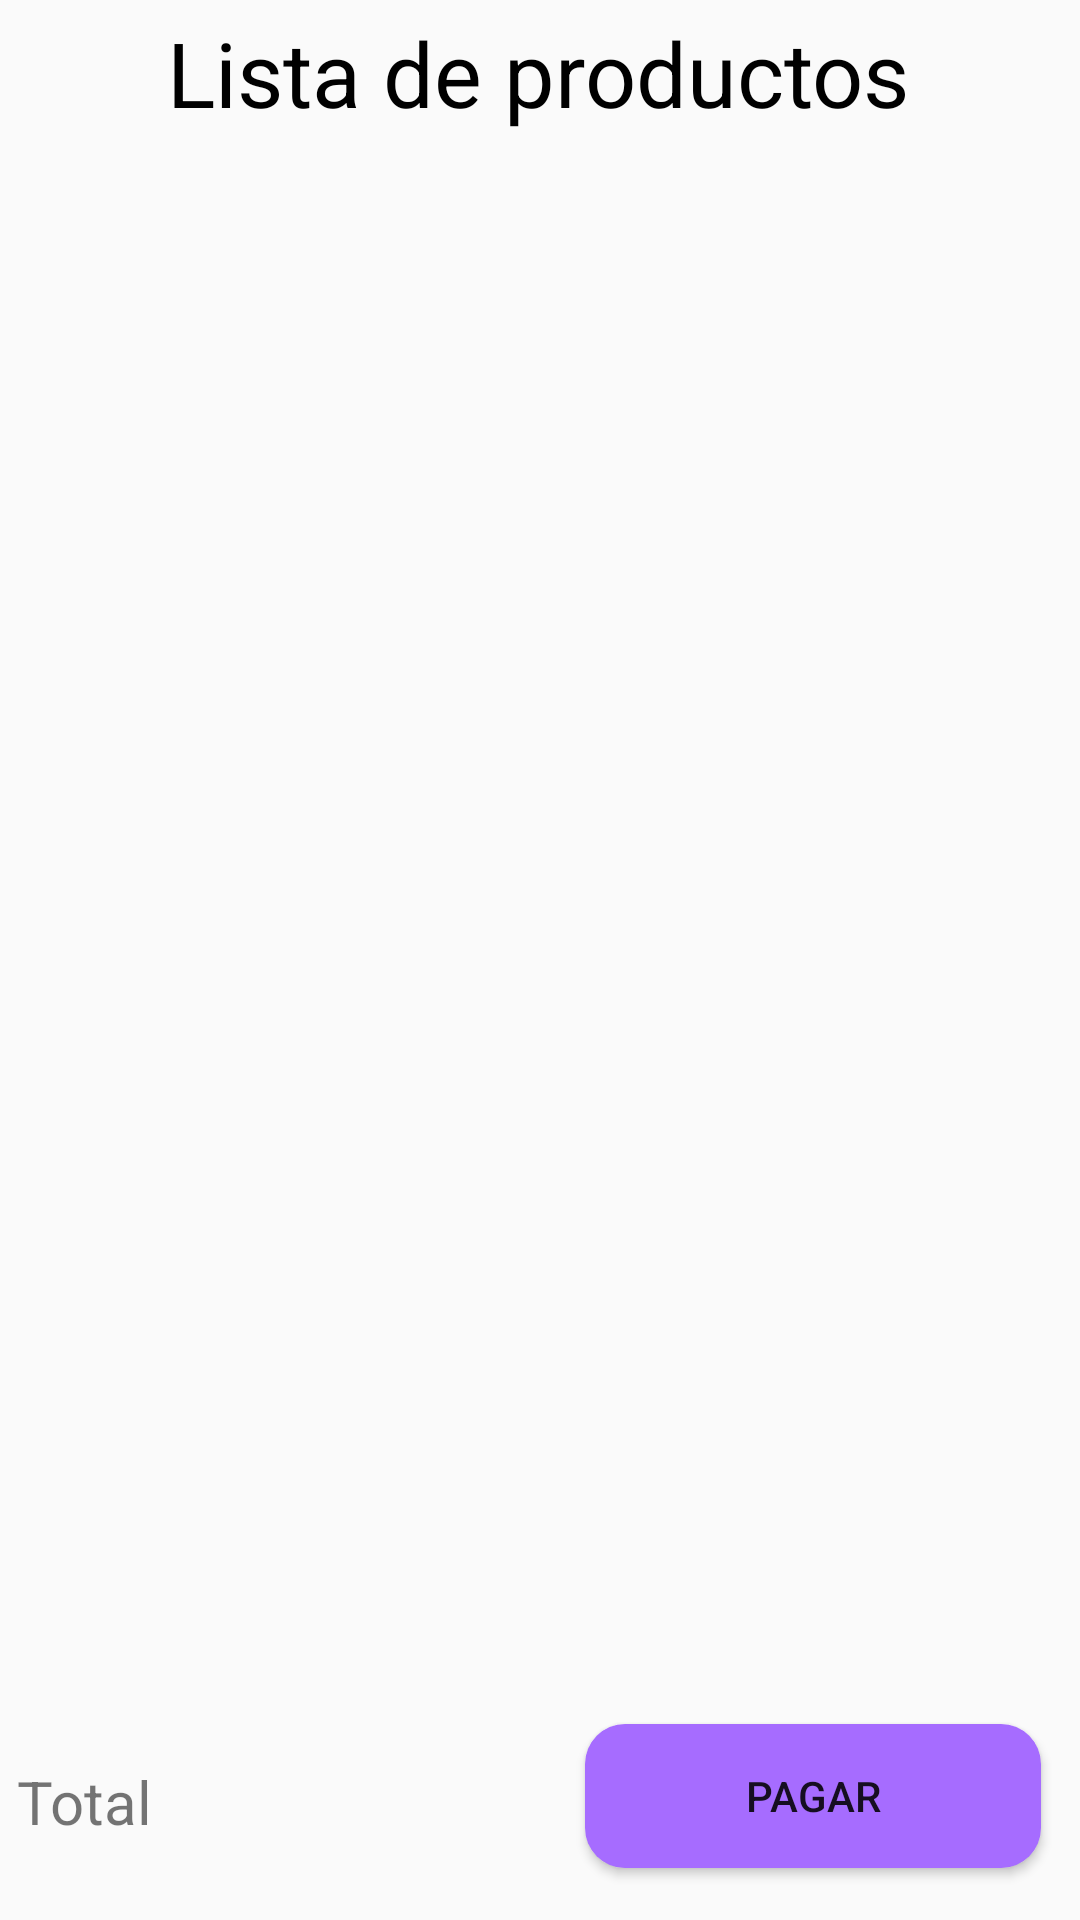

Produce the Android XML layout that renders to this screen, including the resource entries it uses.
<!-- AndroidManifest.xml: application theme Theme.Administrador -->
<!-- res/layout/fragment_cesta.xml -->
<?xml version="1.0" encoding="utf-8"?>
<FrameLayout xmlns:android="http://schemas.android.com/apk/res/android"
    xmlns:app="http://schemas.android.com/apk/res-auto"
    xmlns:tools="http://schemas.android.com/tools"
    android:layout_width="match_parent"
    android:layout_height="match_parent"
    tools:context=".cesta">

    
    <androidx.constraintlayout.widget.ConstraintLayout
        android:layout_width="match_parent"
        android:layout_height="match_parent">

        <androidx.recyclerview.widget.RecyclerView
            android:id="@+id/cesta_items"
            android:layout_width="304dp"
            android:layout_height="443dp"
            app:layout_constraintBottom_toBottomOf="parent"
            app:layout_constraintEnd_toEndOf="parent"
            app:layout_constraintStart_toStartOf="parent"
            app:layout_constraintTop_toTopOf="parent"
            app:layout_constraintVertical_bias="0.496">

        </androidx.recyclerview.widget.RecyclerView>

        <Button
            android:id="@+id/button2"
            android:layout_width="152dp"
            android:layout_height="48dp"
            android:background="@drawable/botones_primary"
            android:text="Pagar"
            app:layout_constraintBottom_toBottomOf="parent"
            app:layout_constraintEnd_toEndOf="parent"
            app:layout_constraintHorizontal_bias="0.938"
            app:layout_constraintStart_toStartOf="parent"
            app:layout_constraintTop_toTopOf="parent"
            app:layout_constraintVertical_bias="0.971" />

        <TextView
            android:id="@+id/precio_final"
            android:layout_width="219dp"
            android:layout_height="35dp"
            android:text="Total"
            android:textSize="20sp"
            app:layout_constraintBottom_toBottomOf="parent"
            app:layout_constraintEnd_toEndOf="parent"
            app:layout_constraintHorizontal_bias="0.041"
            app:layout_constraintStart_toStartOf="parent"
            app:layout_constraintTop_toTopOf="parent"
            app:layout_constraintVertical_bias="0.97" />

        <TextView
            android:id="@+id/textView8"
            android:layout_width="wrap_content"
            android:layout_height="wrap_content"
            android:layout_marginTop="4dp"
            android:text="Lista de productos"
            android:textColor="#000000"
            android:textSize="30sp"
            app:layout_constraintEnd_toEndOf="parent"
            app:layout_constraintHorizontal_bias="0.496"
            app:layout_constraintStart_toStartOf="parent"
            app:layout_constraintTop_toTopOf="parent" />

    </androidx.constraintlayout.widget.ConstraintLayout>

</FrameLayout>
<!-- resources referenced by this layout -->
<resources>
  <!-- drawable botones_primary (drawable) -->
  <?xml version="1.0" encoding="utf-8"?>
  <shape android:shape="rectangle"
      xmlns:android="http://schemas.android.com/apk/res/android">
  <solid android:color="#A66CFF"/>
      <corners android:radius="40px"/>
  </shape>
  <style name="Theme.Administrador" parent="Theme.AppCompat.Light">
          
          <item name="colorPrimary">#911CFF</item>
  
          <item name="colorPrimaryVariant">@color/purple_700</item>
          <item name="colorOnPrimary">@color/white</item>
          
          <item name="colorSecondary">@color/teal_200</item>
          <item name="colorSecondaryVariant">@color/teal_700</item>
          <item name="colorOnSecondary">@color/black</item>
          
          <item name="android:statusBarColor">#911CFF</item>
          
  
      </style>
  <!-- not gathered from this repository: default colours our renderer supplied (Android Studio template values) -->
  <color name="purple_700">#FF3700B3</color>
  <color name="teal_200">#FF03DAC5</color>
  <color name="teal_700">#FF018786</color>
  <color name="black">#FF000000</color>
  <color name="white">#FFFFFFFF</color>
</resources>
